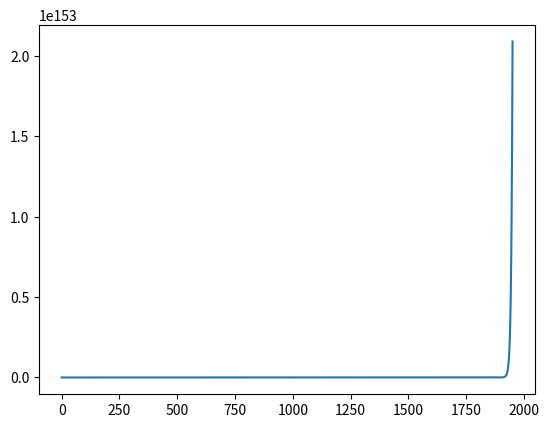

Reproduce this figure in Python.
# -*- coding: utf-8 -*-
"""
Created on Tue Apr 25 18:10:44 2023

[redacted]
"""

import numpy as np
from scipy.spatial.transform import Rotation as R
from scipy.integrate import ode
# from skyfield.api import load, Topos, EarthSatellite, wgs84
# from datetime import datetime, timezone, timedelta
import matplotlib.pyplot as plt
# import skinematics as skin



# Define initial state of satellite
# mass of single cubesat cube (kg)
cubeMass = 2
# length of single cubesat cube (m)
cubeLength = 0.1
# 6U cubesat inertia tensor
# I = np.diag([cubeMass/12*((1*cubeLength)**2+(2*cubeLength)**2),
#              cubeMass/12*((1*cubeLength)**2+(3*cubeLength) ** 2),
#              cubeMass/12*((2*cubeLength)**2+(3*cubeLength)**2)])

#from Wie
#I = np.array([[1200, 100, -200],[100, 2200, 300],[-200, 300, 3100]])

# from  Sidi book
I = np.diag([1000, 500, 700])
currentQuat = np.array([0.0,0.0,0.0,1.0])
# rot = R.from_euler('xyz', [45,0,0], degrees=True)
# targetQuat = (R.as_quat(rot))
targetQuat = np.array([0.382683, 0, 0, 0.92388])  
Kp = np.array([1000, 500, 70])         # proportional gain
# Ki = np.array([0.1, 0.1, 0.1])       # integral gain
Kd = np.array([2000, 100, 1400])       # derivative gain

# initial angular velocity in body frame
w = np.array([0, 0, 0])
alpha = np.array([0, 0, 0])
eulerRad = np.array([0, 0, 0])

# Define reaction wheel specifications
Iw = np.array([0.1, 0.1, 0.1])    # moment of inertia of each wheel
max_torque = np.array([1, 1, 1])  # maximum torque each wheel can produce

# Define simulation parameters
dt = .1   # time step
t_final = 600   # final time
steps = int(t_final/dt)

# Initialize arrays
alpha_hist = np.zeros((steps, 3))
euler_hist = np.zeros((steps, 3))
w_hist = np.zeros((steps, 3))
q_hist = np.zeros((steps, 4))
torque_hist = np.zeros((steps, 3))
errorQuat = np.zeros(4)
error_hist = np.zeros((steps, 4)) 
T_c = np.zeros(3)


# Calculate error between current quat and desired quat (Wie style)
def att_error(currentQuat, targetQuat):

    qT = np.array([[targetQuat[3], targetQuat[2], -targetQuat[1], -targetQuat[0]],
                   [-targetQuat[2], targetQuat[3], targetQuat[0], -targetQuat[1]],
                   [targetQuat[1], -targetQuat[0], targetQuat[3], -targetQuat[2]],
                   [targetQuat[0], targetQuat[1], targetQuat[2], targetQuat[3]]])
    qB = np.array([currentQuat[0], currentQuat[1], currentQuat[2], currentQuat[3]])
    errorQuat = np.matmul(qT, qB)

    return errorQuat

# Calculate torque produced by reaction wheels (in body frame?)
def control_torque(errorQuat, Kp, Kd, w):

    T_c[0] = 2*Kp[0]*errorQuat[0]*errorQuat[3] + Kd[0]*w[0]
    T_c[1] = 2*Kp[1]*errorQuat[1]*errorQuat[3] + Kd[1]*w[1]
    T_c[2] = 2*Kp[2]*errorQuat[2]*errorQuat[3] + Kd[2]*w[2]

    return T_c

def quaternion_product(currentQuat, qwdt):

    currentQuat[0] = currentQuat[3]*qwdt[3]-currentQuat[0]*qwdt[0]-currentQuat[1]*qwdt[1]-currentQuat[2]*qwdt[2]
    currentQuat[1] = currentQuat[3]*qwdt[0]+currentQuat[0]*qwdt[3]+currentQuat[1]*qwdt[2]-currentQuat[2]*qwdt[1]
    currentQuat[2] = currentQuat[3]*qwdt[1]-currentQuat[0]*qwdt[2]+currentQuat[1]*qwdt[3]+currentQuat[2]*qwdt[0]
    currentQuat[3] = currentQuat[3]*qwdt[2]+currentQuat[0]*qwdt[1]-currentQuat[1]*qwdt[0]+currentQuat[2]*qwdt[3]

    return currentQuat

# Run simulation
for i in range(steps):
    # Calculate error quaternion
    errorQuat = att_error(currentQuat, targetQuat)

    # Calculate torque produced by reaction wheels
    T_c = control_torque(errorQuat, Kp, Kd, w)

    # Update angular velocity, euler angles, and quaternion
    alpha = np.matmul(np.linalg.inv(I), T_c) 
    w = w + alpha*dt
    eulerRad = eulerRad + w*dt 
    euler = np.degrees(eulerRad)
    # currentQuat = taylorIntegrate(w, currentQuat, dt)
    
    
#     # from Sola
    # qwdt = [np.cos(np.linalg.norm(w)*dt/2)],[((w/np.linalg.norm(w))*np.sin(np.linalg.norm(w)*dt/2))]
    qwdt = np.array([((w[0]/np.linalg.norm(w))*np.sin(np.linalg.norm(w)*dt/2)),((w[1]/np.linalg.norm(w))*np.sin(np.linalg.norm(w)*dt/2)),((w[2]/np.linalg.norm(w))*np.sin(np.linalg.norm(w)*dt/2)),np.cos(np.linalg.norm(w)*dt/2)])
    currentQuat = quaternion_product(currentQuat, qwdt)
   
    
   # quaternion product
    # cQuat0 = currentQuat[3]*qwdt[3]-currentQuat[0]*qwdt[0]-currentQuat[1]*qwdt[1]-currentQuat[2]*qwdt[2]
    # cQuat1 = currentQuat[3]*qwdt[0]+currentQuat[0]*qwdt[3]+currentQuat[1]*qwdt[2]-currentQuat[2]*qwdt[1]
    # cQuat2 = currentQuat[3]*qwdt[1]-currentQuat[0]*qwdt[2]+currentQuat[1]*qwdt[3]+currentQuat[2]*qwdt[0]
    # cQuat3 = currentQuat[3]*qwdt[2]+currentQuat[0]*qwdt[1]-currentQuat[1]*qwdt[0]+currentQuat[2]*qwdt[3]
    
    # currentQuat = np.array([cQuat0, cQuat1, cQuat2, cQuat3])
    
#     #qdot = 
    
#     currentQuat = currentQuat + 0.5*currentQuat*np.array([w[0], w[1], w[2], 0])*dt
#     # currentQuat = currentQuat / np.linalg.norm(currentQuat)
#     # euler = R.from_quat(currentQuat).as_euler('zyx', degrees=True)

#     # Store results
    alpha_hist[i, :] = alpha
    w_hist[i, :] = w
    euler_hist[i, :] = euler
    q_hist[i, :] = currentQuat
    torque_hist[i, :] = T_c
    error_hist[i, :] = errorQuat = errorQuat

plt.plot(w_hist[:, 2])
plt.show


# print("Quaternion for Cesium", quat[0], ",", quat[1], ",", quat[2], ",", quat[3])
